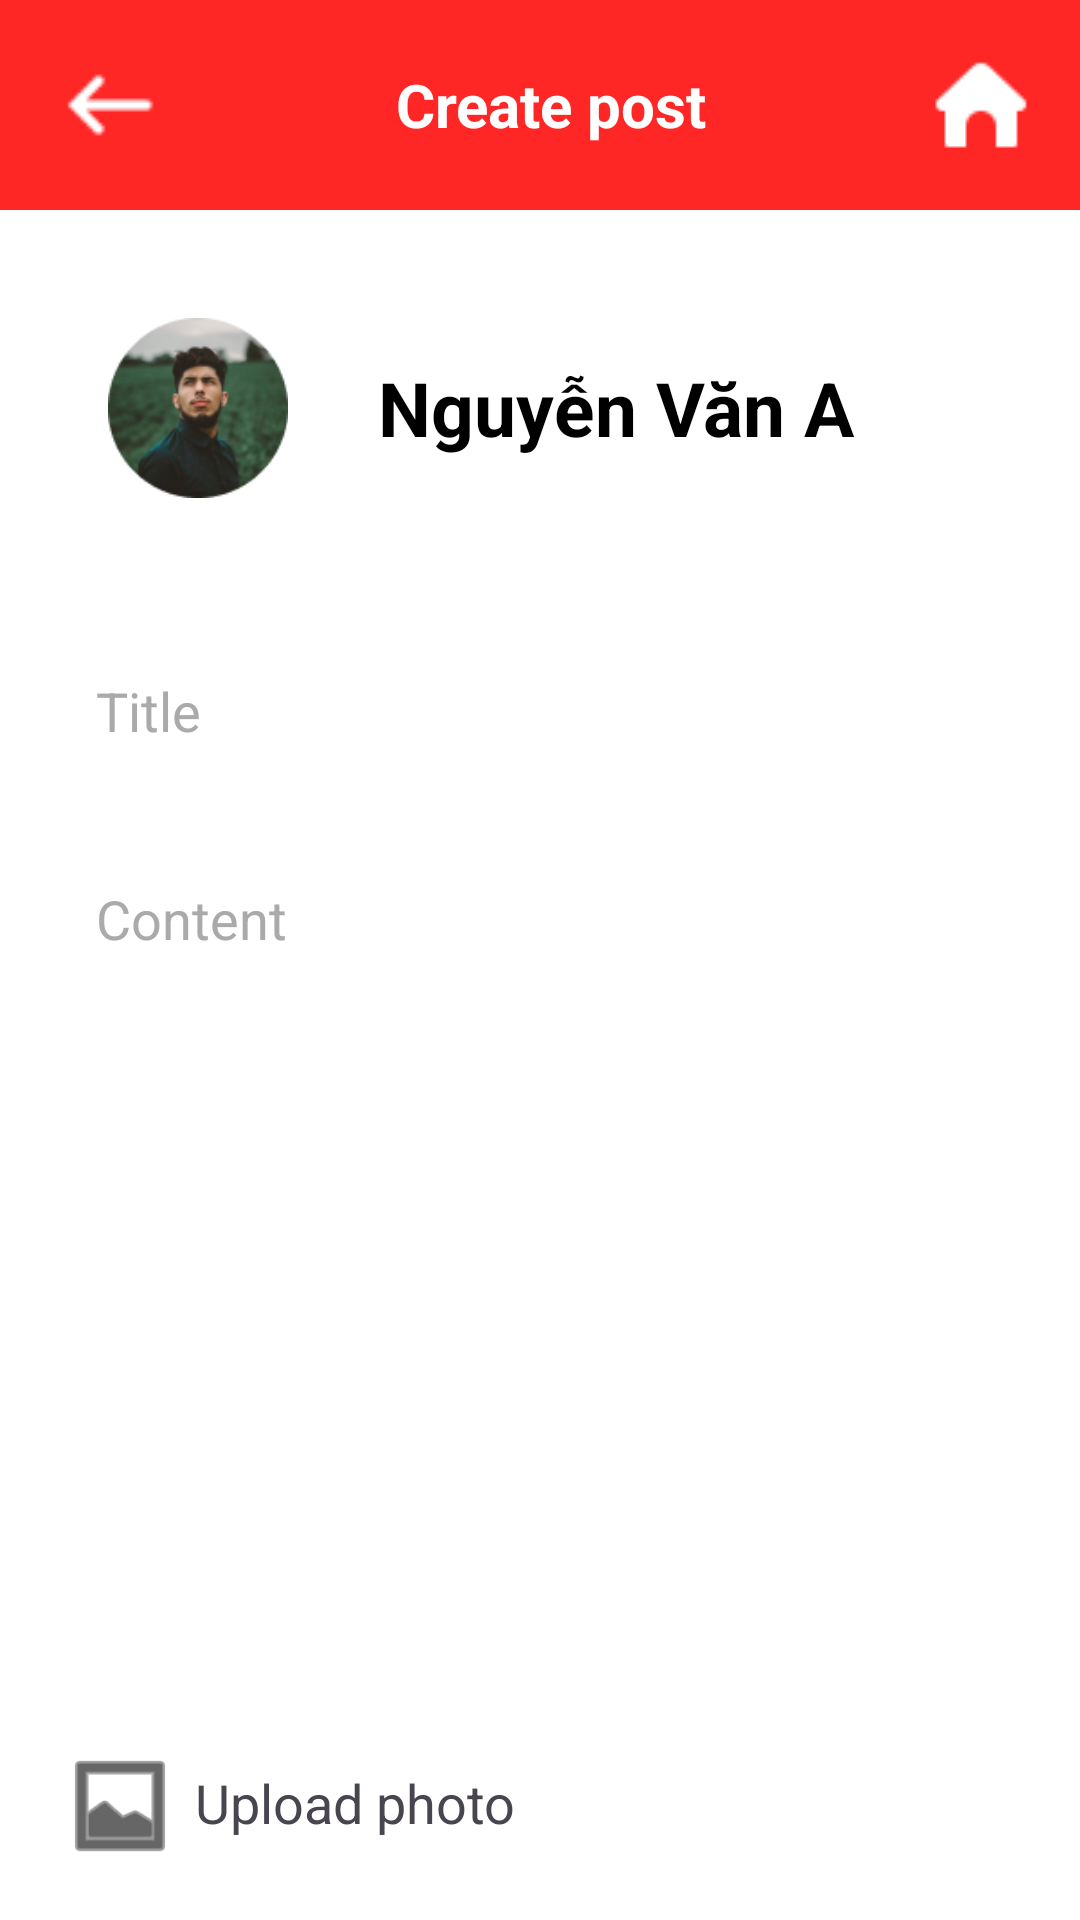

The Android layout XML behind this screen, and the referenced resources:
<!-- AndroidManifest.xml: application theme Theme.LangHexx -->
<!-- res/layout/activity_create_post.xml -->
<?xml version="1.0" encoding="utf-8"?>
<LinearLayout xmlns:android="http://schemas.android.com/apk/res/android"
    xmlns:app="http://schemas.android.com/apk/res-auto"
    xmlns:tools="http://schemas.android.com/tools"
    android:id="@+id/main"
    android:layout_width="match_parent"
    android:layout_height="match_parent"
    android:orientation="vertical"
    android:background="@color/white"
    android:layout_gravity="center"
    tools:context=".View.CreatePostActivity">

    <LinearLayout
        android:layout_width="match_parent"
        android:layout_height="70dp"
        android:layout_gravity="center"
        android:gravity="center"
        android:background="#FF2626"
        android:padding="10dp"
        android:orientation="horizontal"
        android:weightSum="12">

        <ImageView
            android:id="@+id/imgBackward"
            android:layout_width="wrap_content"
            android:layout_height="wrap_content"
            android:layout_gravity="center"
            android:layout_weight="1"
            android:tint="@color/white"
            app:srcCompat="@drawable/backward" />

        <TextView
            android:id="@+id/tvScreenTitle"
            android:layout_width="wrap_content"
            android:layout_height="wrap_content"
            android:layout_gravity="center"
            android:layout_weight="10"
            android:gravity="center"
            android:text="Create post"
            android:textColor="#FFFFFF"
            android:textSize="20dp"
            android:textStyle="bold" />

        <ImageView
            android:id="@+id/imgHome"
            android:layout_width="wrap_content"
            android:layout_height="wrap_content"
            android:tint="@color/white"
            android:layout_weight="1"
            app:srcCompat="@drawable/icon_home" />
    </LinearLayout>

    <LinearLayout
        android:layout_width="match_parent"
        android:layout_height="match_parent"
        android:layout_margin="20dp"
        android:layout_gravity="center"
        android:orientation="vertical">

        <LinearLayout
            android:layout_width="match_parent"
            android:layout_height="wrap_content"
            android:gravity="center_vertical"
            android:orientation="horizontal"
            android:padding="16dp">

            <ImageView
                android:id="@+id/imgUserAvatar"
                android:layout_width="60dp"
                android:layout_height="60dp"
                app:srcCompat="@drawable/avatar" />

            <TextView
                android:id="@+id/txtAuthor"
                android:layout_width="wrap_content"
                android:layout_height="wrap_content"
                android:layout_marginLeft="30dp"
                android:text="Nguyễn Văn A"
                android:textColor="@color/black"
                android:textSize="25sp"
                android:textStyle="bold">

            </TextView>
        </LinearLayout>

        <EditText
            android:id="@+id/edtPostTitle"
            android:layout_width="match_parent"
            android:layout_height="50dp"
            android:layout_gravity="center_horizontal"
            android:layout_marginTop="30dp"
            android:background="@drawable/custom_edt_postandcomment"
            android:hint="Title"
            android:padding="12dp"
            android:maxLength="60"
            android:textColorHint="#AAAAAA" />

        <EditText
            android:id="@+id/edtPostContent"
            android:layout_width="match_parent"
            android:layout_height="290dp"
            android:layout_gravity="center"
            android:layout_marginTop="20dp"
            android:gravity="top"
            android:background="@drawable/custom_edt_postandcomment"
            android:hint="Content"
            android:padding="12dp"
            android:maxLength="500"
            android:textColorHint="#AAAAAA" />

        <LinearLayout
            android:layout_width="match_parent"
            android:layout_height="wrap_content"
            android:layout_marginTop="10dp">

            <ImageButton
                android:id="@+id/btnUploadPhoto"
                android:layout_width="40dp"
                android:layout_height="40dp"
                android:background="@android:drawable/ic_menu_gallery"
                android:backgroundTint="@color/black">
            </ImageButton>

            <TextView
                android:layout_width="wrap_content"
                android:layout_height="wrap_content"
                android:layout_gravity="center_vertical"
                android:layout_marginLeft="5dp"
                android:text="Upload photo"
                android:textSize="18sp"></TextView>
        </LinearLayout>

        <Button
            android:id="@+id/btnCreatePost"
            android:layout_width="wrap_content"
            android:layout_height="wrap_content"
            android:backgroundTint="#FF6C6C"
            android:layout_gravity="right"
            android:text="Post">

        </Button>
    </LinearLayout>

</LinearLayout>
<!-- resources referenced by this layout -->
<resources>
  <color name="black">#FF000000</color>
  <color name="white">#FFFFFFFF</color>
  <!-- drawable avatar: png bitmap (drawable, 16307 bytes) -->
  <!-- drawable backward: png bitmap (drawable, 456 bytes) -->
  <!-- drawable icon_home: png bitmap (drawable, 288 bytes) -->
  <style name="Theme.LangHexx" parent="Base.Theme.LangHexx" />
  <style name="Base.Theme.LangHexx" parent="Theme.Material3.Light.NoActionBar">
          <item name="android:statusBarColor">@android:color/black</item>
      </style>
</resources>
